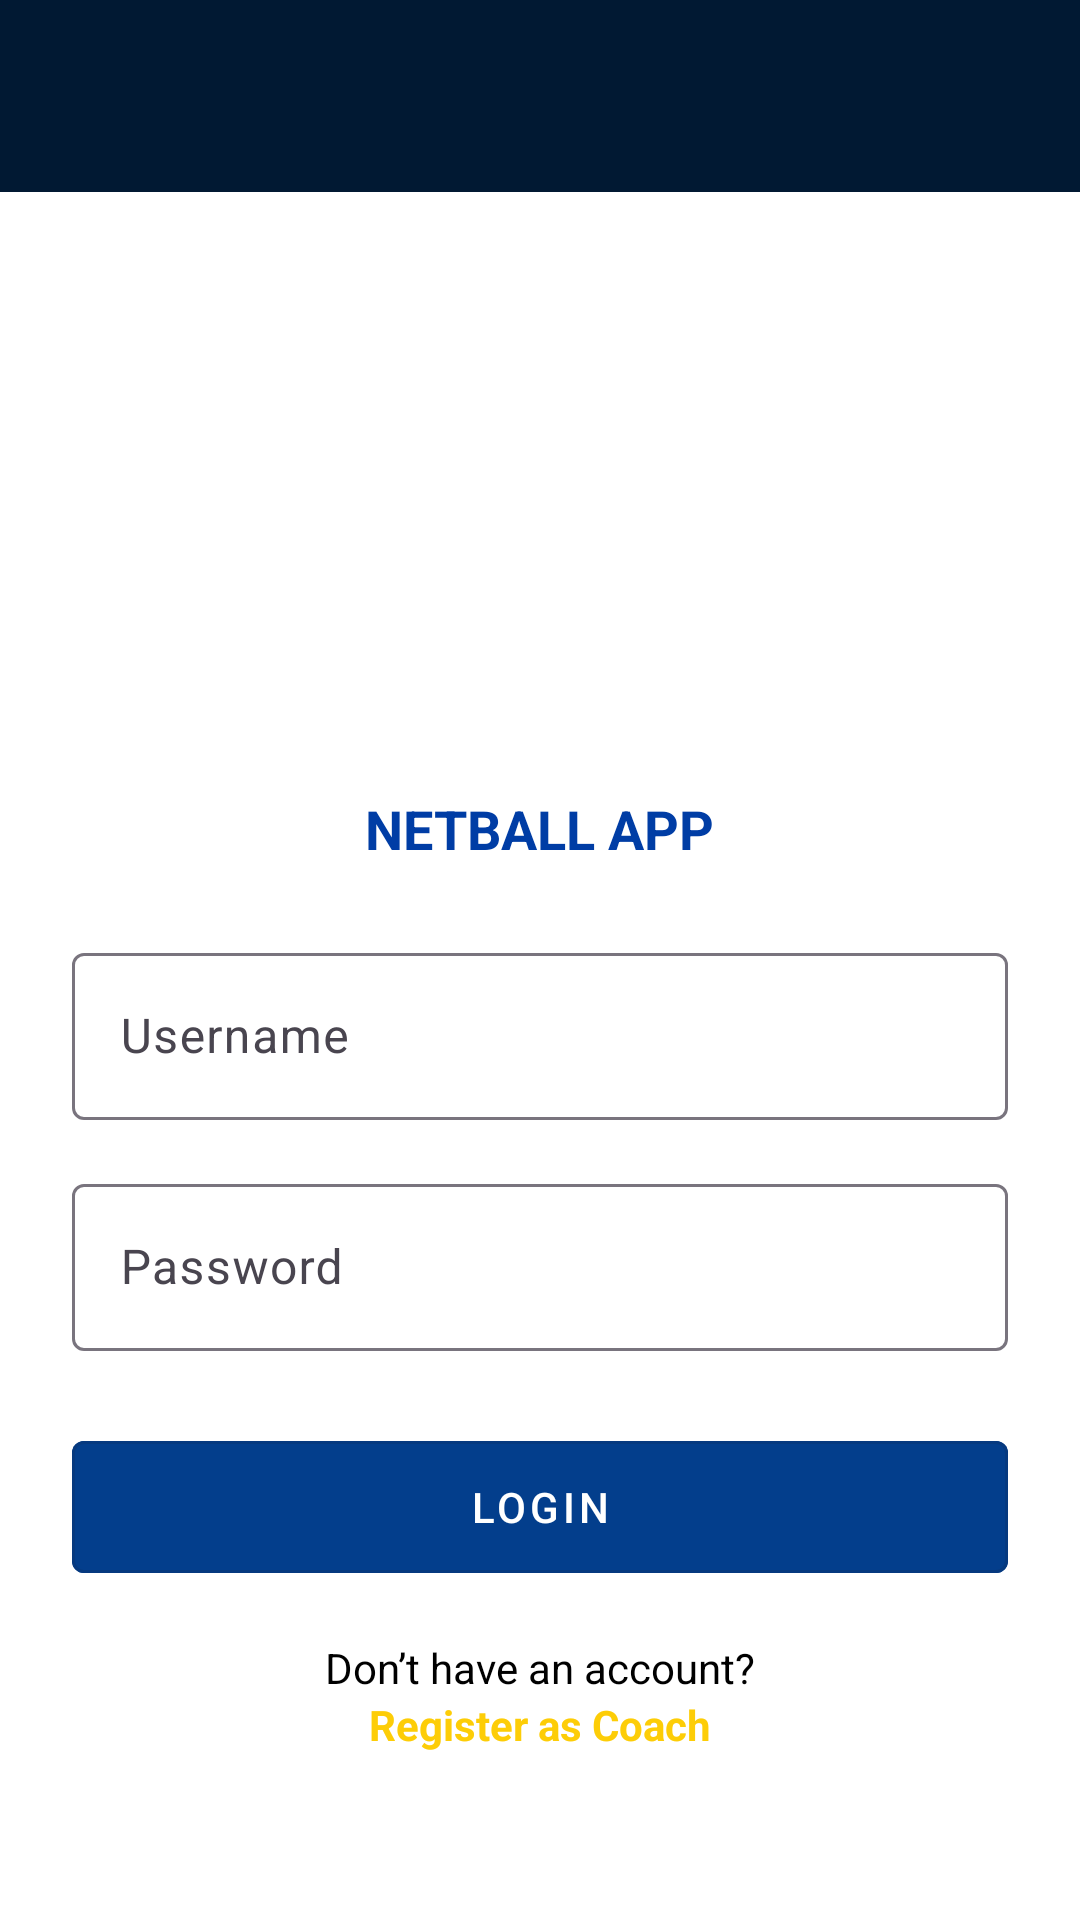

Layout XML and referenced resources for this Android screen:
<!-- AndroidManifest.xml: application theme Theme.NetBallApp -->
<!-- res/layout/activity_login.xml -->
<?xml version="1.0" encoding="utf-8"?>
<androidx.constraintlayout.widget.ConstraintLayout
    xmlns:android="http://schemas.android.com/apk/res/android"
    xmlns:app="http://schemas.android.com/apk/res-auto"
    android:layout_width="match_parent"
    android:layout_height="match_parent"
    android:background="@android:color/white">

    <com.google.android.material.appbar.MaterialToolbar
        android:id="@+id/topBar"
        android:layout_width="0dp"
        android:layout_height="64dp"
        android:background="#011933"
        android:title="Login"
        android:titleTextColor="@android:color/white"
        app:layout_constraintTop_toTopOf="parent"
        app:layout_constraintStart_toStartOf="parent"
        app:layout_constraintEnd_toEndOf="parent"/>

    <androidx.core.widget.NestedScrollView
        android:id="@+id/scrollView"
        android:layout_width="0dp"
        android:layout_height="0dp"
        android:fillViewport="true"
        app:layout_constraintTop_toBottomOf="@id/topBar"
        app:layout_constraintBottom_toBottomOf="parent"
        app:layout_constraintStart_toStartOf="parent"
        app:layout_constraintEnd_toEndOf="parent">

        <LinearLayout
            android:orientation="vertical"
            android:layout_width="match_parent"
            android:layout_height="wrap_content"
            android:padding="24dp"
            android:gravity="center_horizontal">

            <LinearLayout
                android:layout_width="120dp"
                android:layout_height="120dp"
                android:background="@drawable/circle_bg"
                android:gravity="center"
                android:layout_marginTop="40dp">

                <TextView
                    android:layout_width="wrap_content"
                    android:layout_height="wrap_content"
                    android:text="MADIBAZ"
                    android:textColor="#FFFFFF"
                    android:textStyle="bold"
                    android:textSize="18sp"/>
            </LinearLayout>

            <TextView
                android:layout_width="wrap_content"
                android:layout_height="wrap_content"
                android:text="NETBALL APP"
                android:textColor="#003da5"
                android:textStyle="bold"
                android:textSize="18sp"
                android:layout_marginTop="16dp"/>

            <com.google.android.material.textfield.TextInputLayout
                android:layout_width="match_parent"
                android:layout_height="wrap_content"
                android:layout_marginTop="24dp">

                <com.google.android.material.textfield.TextInputEditText
                    android:id="@+id/username"
                    android:layout_width="match_parent"
                    android:layout_height="wrap_content"
                    android:hint="Username" />
            </com.google.android.material.textfield.TextInputLayout>

            <com.google.android.material.textfield.TextInputLayout
                android:layout_width="match_parent"
                android:layout_height="wrap_content"
                android:layout_marginTop="16dp">

                <com.google.android.material.textfield.TextInputEditText
                    android:id="@+id/password"
                    android:layout_width="match_parent"
                    android:layout_height="wrap_content"
                    android:hint="Password"
                    android:inputType="textPassword" />
            </com.google.android.material.textfield.TextInputLayout>

            <com.google.android.material.button.MaterialButton
                android:id="@+id/login_button"
                style="@style/Widget.MaterialComponents.Button.OutlinedButton"
                android:layout_width="match_parent"
                android:layout_height="56dp"
                android:layout_marginTop="24dp"
                android:text="LOGIN"
                android:textColor="@android:color/white"
                android:backgroundTint="#033E8C"
                android:onClick="onLoginClicked"/>

            <TextView
                android:layout_width="wrap_content"
                android:layout_height="wrap_content"
                android:text="Don’t have an account?"
                android:textColor="#000000"
                android:textSize="14sp"
                android:layout_marginTop="16dp"/>

            <TextView
                android:id="@+id/register_link"
                android:layout_width="wrap_content"
                android:layout_height="wrap_content"
                android:text="Register as Coach"
                android:textColor="#fdcd07"
                android:textSize="14sp"
                android:textStyle="bold"
                android:onClick="onRegisterCoachClicked"/>
        </LinearLayout>
    </androidx.core.widget.NestedScrollView>
</androidx.constraintlayout.widget.ConstraintLayout>
<!-- resources referenced by this layout -->
<resources>
  <style name="Theme.NetBallApp" parent="Base.Theme.NetBallApp" />
  <style name="Base.Theme.NetBallApp" parent="Theme.Material3.Light.NoActionBar">
      </style>
</resources>
